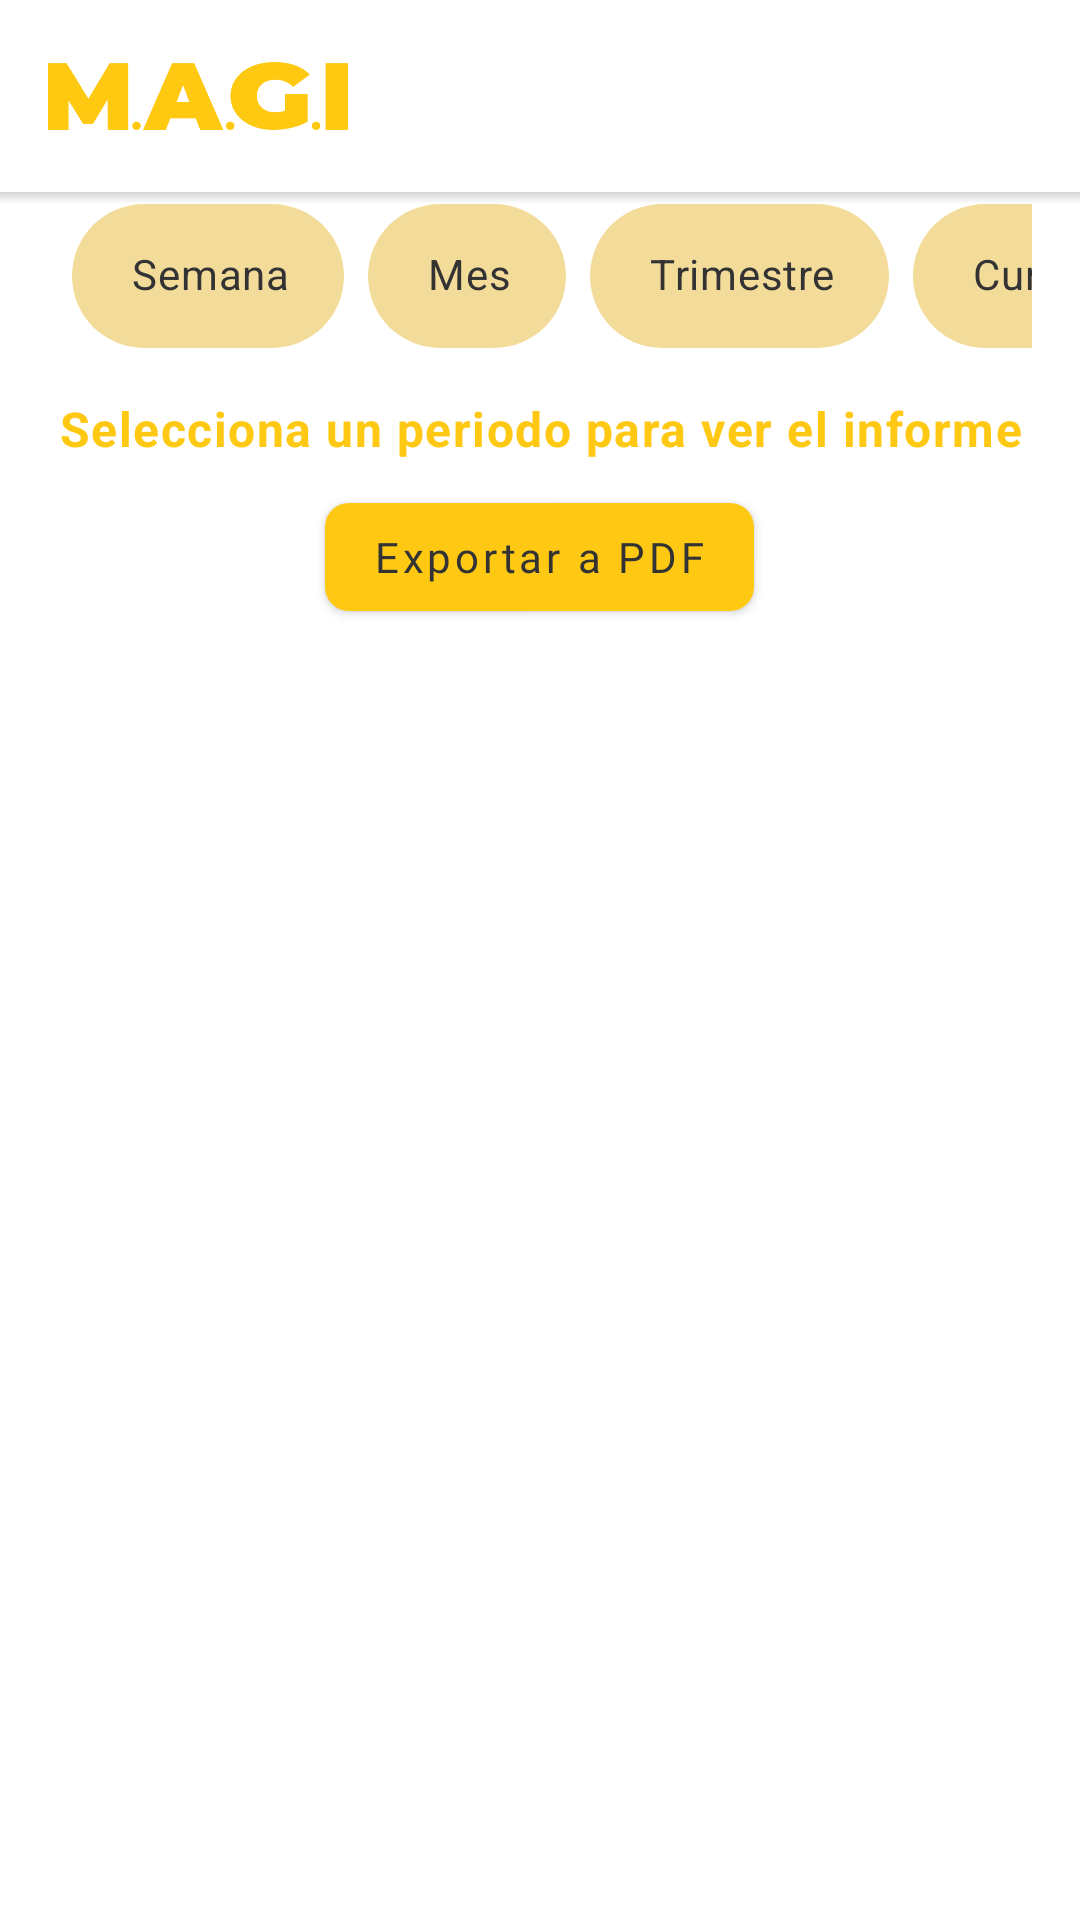

This screen was rendered from an Android layout file. Write that file and the resources it references.
<!-- AndroidManifest.xml: application theme Theme.MAGI -->
<!-- res/layout/activity_informes.xml -->
<?xml version="1.0" encoding="utf-8"?>
<androidx.coordinatorlayout.widget.CoordinatorLayout
    xmlns:android="http://schemas.android.com/apk/res/android"
    xmlns:app="http://schemas.android.com/apk/res-auto"
    xmlns:tools="http://schemas.android.com/tools"
    android:id="@+id/activity_informes_coordinator_layout"
    android:layout_width="match_parent"
    android:layout_height="match_parent"
    android:background="@color/blanco"
    android:fitsSystemWindows="true">

    <com.google.android.material.appbar.AppBarLayout
        android:layout_width="match_parent"
        android:layout_height="wrap_content"
        android:background="@color/blanco"
        android:elevation="4dp">

        <com.google.android.material.appbar.MaterialToolbar
            style="@style/Widget.MaterialComponents.Toolbar.PrimarySurface"
            android:id="@+id/topAppBar"
            android:layout_width="match_parent"
            android:layout_height="?attr/actionBarSize"
            app:contentInsetStart="0dp"
            app:backgroundTint="@color/blanco"
            app:liftOnScroll="true"
            app:liftOnScrollColor="@color/blanco"
            android:paddingStart="16dp"
            android:paddingEnd="16dp">

            <ImageView
                android:id="@+id/logoText_toolbar"
                android:layout_width="100dp"
                android:layout_height="wrap_content"
                android:layout_gravity="start|center_vertical"
                android:src="@drawable/logo_text" />

            <ImageView
                android:id="@+id/ic_menu_toolbar"
                android:layout_width="35dp"
                android:layout_height="wrap_content"
                android:layout_gravity="end|center_vertical"
                android:src="@drawable/ic_menu"
                app:tint="@color/gris_oscuro_2" />
        </com.google.android.material.appbar.MaterialToolbar>

        <View
            android:layout_width="match_parent"
            android:layout_height="4dp"
            android:background="@drawable/toolbar_dropshadow"
            app:backgroundTint="@color/blanco"
            app:liftOnScrollColor="@color/blanco"/>

    </com.google.android.material.appbar.AppBarLayout>


    <androidx.core.widget.NestedScrollView
        android:layout_width="match_parent"
        android:layout_height="match_parent"
        app:layout_behavior="@string/appbar_scrolling_view_behavior"
        android:overScrollMode="never"
        android:clipToPadding="false"
        android:fitsSystemWindows="false">

        <LinearLayout
            android:layout_width="match_parent"
            android:layout_height="wrap_content"
            android:orientation="vertical"
            android:paddingStart="16dp"
            android:paddingEnd="16dp"
            android:paddingBottom="16dp">

            <HorizontalScrollView
                android:layout_width="match_parent"
                android:layout_height="wrap_content"
                android:overScrollMode="never"
                android:scrollbars="none">

                <com.google.android.material.chip.ChipGroup
                    android:id="@+id/chipGroupPeriodo"
                    android:layout_width="wrap_content"
                    android:layout_height="wrap_content"
                    android:paddingStart="8dp"
                    android:paddingEnd="8dp"
                    app:singleLine="true"
                    app:singleSelection="true"
                    app:chipSpacingHorizontal="8dp"
                    android:layout_marginBottom="16dp">

                    <com.google.android.material.chip.Chip
                        style="@style/Widget.MAGI.Chip"
                        android:id="@+id/chipSemana"
                        android:layout_width="wrap_content"
                        android:layout_height="wrap_content"
                        android:text="@string/periodo_semana" />

                    <com.google.android.material.chip.Chip
                        style="@style/Widget.MAGI.Chip"
                        android:id="@+id/chipMes"
                        android:layout_width="wrap_content"
                        android:layout_height="wrap_content"
                        android:text="@string/periodo_mes" />

                    <com.google.android.material.chip.Chip
                        style="@style/Widget.MAGI.Chip"
                        android:id="@+id/chipTrimestre"
                        android:layout_width="wrap_content"
                        android:layout_height="wrap_content"
                        android:text="@string/periodo_trimestre" />

                    <com.google.android.material.chip.Chip
                        style="@style/Widget.MAGI.Chip"
                        android:id="@+id/chipCurso"
                        android:layout_width="wrap_content"
                        android:layout_height="wrap_content"
                        android:text="@string/periodo_curso" />

                    <com.google.android.material.chip.Chip
                        style="@style/Widget.MAGI.Chip"
                        android:id="@+id/chipPersonalizado"
                        android:layout_width="wrap_content"
                        android:layout_height="wrap_content"
                        android:text="@string/periodo_personalizado" />
                </com.google.android.material.chip.ChipGroup>
            </HorizontalScrollView>

            <LinearLayout
                android:id="@+id/customFilterRow"
                android:layout_width="match_parent"
                android:layout_height="wrap_content"
                android:layout_marginBottom="16dp"
                android:orientation="vertical"
                android:padding="8dp"
                android:visibility="gone">

                <com.google.android.material.textfield.TextInputLayout
                    style="@style/Widget.MaterialComponents.TextInputLayout.OutlinedBox.ExposedDropdownMenu"
                    android:layout_width="match_parent"
                    android:layout_height="wrap_content"
                    android:hint="@string/filtro_tipo">

                    <com.google.android.material.textfield.MaterialAutoCompleteTextView
                        android:id="@+id/autoTipo"
                        android:layout_width="match_parent"
                        android:popupBackground="@color/blanco"
                        android:layout_height="wrap_content"
                        android:focusable="false"
                        android:inputType="none" />
                </com.google.android.material.textfield.TextInputLayout>

                <com.google.android.material.textfield.TextInputLayout
                    style="@style/Widget.MaterialComponents.TextInputLayout.OutlinedBox.ExposedDropdownMenu"
                    android:layout_width="match_parent"
                    android:layout_height="wrap_content"
                    android:layout_marginTop="8dp"
                    android:hint="@string/filtro_elegir">

                    <com.google.android.material.textfield.MaterialAutoCompleteTextView
                        android:id="@+id/autoValor"
                        android:layout_width="match_parent"
                        android:popupBackground="@color/blanco"
                        android:layout_height="wrap_content"
                        android:focusable="false"
                        android:inputType="none" />
                </com.google.android.material.textfield.TextInputLayout>

                <com.google.android.material.textfield.TextInputLayout
                    android:layout_width="match_parent"
                    android:layout_height="wrap_content"
                    android:layout_marginTop="8dp"
                    android:hint="@string/filtro_rango">

                    <com.google.android.material.textfield.TextInputEditText
                        android:id="@+id/etRango"
                        android:layout_width="match_parent"
                        android:layout_height="wrap_content"
                        android:cursorVisible="false"
                        android:focusable="false" />
                </com.google.android.material.textfield.TextInputLayout>

            </LinearLayout>

            <TextView
                android:id="@+id/tvPeriodoDesc"
                style="@style/TextAppearance.MaterialComponents.Body1"
                android:layout_width="match_parent"
                android:layout_height="wrap_content"
                android:paddingBottom="8dp"
                android:text="@string/informe_default"
                android:textColor="@color/amarillo_magi"
                android:textStyle="bold"
                android:gravity="center"
                android:textSize="16sp" />

            <androidx.recyclerview.widget.RecyclerView
                android:id="@+id/recyclerInformes"
                android:layout_width="match_parent"
                android:layout_height="wrap_content"
                android:layout_marginBottom="16dp"
                android:visibility="gone"
                android:overScrollMode="never"
                tools:listitem="@layout/item_informe" />

            <com.google.android.material.button.MaterialButton
                android:id="@+id/btnVerPDF"
                style="@style/Widget.MAGI.Button"
                android:layout_width="wrap_content"
                android:layout_height="wrap_content"
                android:layout_gravity="center"
                android:text="@string/ver_exportar_pdf" />

        </LinearLayout>
    </androidx.core.widget.NestedScrollView>

</androidx.coordinatorlayout.widget.CoordinatorLayout>
<!-- res/layout/item_informe.xml (included above) -->
<?xml version="1.0" encoding="utf-8"?>
<androidx.cardview.widget.CardView xmlns:android="http://schemas.android.com/apk/res/android"
    xmlns:app="http://schemas.android.com/apk/res-auto"
    android:layout_width="match_parent"
    android:layout_height="wrap_content"
    android:layout_marginVertical="4dp"
    android:layout_marginHorizontal="0dp"
    android:padding="8dp"
    app:cardElevation="2dp"
    android:foreground="?android:attr/selectableItemBackground">

    <LinearLayout
        android:layout_width="396dp"
        android:layout_height="78dp"
        android:orientation="vertical">

        <TextView
            android:id="@+id/txtDocente"
            android:layout_width="wrap_content"
            android:layout_height="wrap_content"
            android:text="Docente Ejemplo"
            android:textSize="16sp"
            android:textStyle="bold"
            android:translationX="5dp"
            android:translationY="7dp" />

        <TextView
            android:id="@+id/txtGrupo"
            android:layout_width="wrap_content"
            android:layout_height="wrap_content"
            android:text="Grupo 1ºA"
            android:textSize="14sp"
            android:translationX="5dp"
            android:translationY="7dp" />

        <TextView
            android:id="@+id/txtFecha"
            android:layout_width="wrap_content"
            android:layout_height="wrap_content"
            android:text="2025-05-31"
            android:textSize="14sp"
            android:translationX="5dp"
            android:translationY="7dp" />

    </LinearLayout>
</androidx.cardview.widget.CardView>
<!-- resources referenced by this layout -->
<resources>
  <color name="amarillo_magi">#ffc913</color>
  <color name="blanco">#FFFFFFFF</color>
  <color name="gris_oscuro_2">#595959</color>
  <!-- drawable logo_text: png bitmap (drawable, 11054 bytes) -->
  <!-- drawable toolbar_dropshadow (drawable) -->
  <?xml version="1.0" encoding="utf-8"?>
  <shape xmlns:android="http://schemas.android.com/apk/res/android"
      android:shape="rectangle">
      <gradient
          android:startColor="@android:color/transparent"
          android:endColor="#33333333"
          android:angle="90"/>
  </shape>
  <string name="filtro_elegir">Elegir</string>
  <string name="filtro_rango">Rango de fechas</string>
  <string name="filtro_tipo">Filtrar por</string>
  <string name="informe_default">Selecciona un periodo para ver el informe</string>
  <string name="periodo_curso">Curso\n</string>
  <string name="periodo_mes">Mes</string>
  <string name="periodo_personalizado">Personalizado</string>
  <string name="periodo_semana">Semana</string>
  <string name="periodo_trimestre">Trimestre</string>
  <string name="ver_exportar_pdf">Exportar a PDF</string>
  <style name="Widget.MAGI.Button" parent="Widget.MaterialComponents.Button">
          <item name="android:fontFamily">@font/montserrat_semibold</item>
          <item name="android:textAllCaps">false</item>
          <item name="android:textColor">@color/gris_oscuro</item>
          <item name="backgroundTint">@color/amarillo_magi</item>
          <item name="cornerRadius">8dp</item>
      </style>
  <style name="Widget.MAGI.Chip" parent="Widget.MaterialComponents.Chip.Choice">
          <item name="chipBackgroundColor">@color/chip_background_selector</item>
          <item name="android:textColor">@color/gris_oscuro</item>
          <item name="android:textSize">14sp</item>
          <item name="chipMinHeight">48dp</item>
          <item name="chipIconSize">0dp</item>
          <item name="chipStartPadding">12dp</item>
          <item name="chipEndPadding">12dp</item>
      </style>
  <style name="Theme.MAGI" parent="Base.Theme.MAGI" />
  <color name="gris_oscuro">#333333</color>
  <style name="Base.Theme.MAGI" parent="Theme.Material3.DayNight.NoActionBar">
          <item name="android:colorEdgeEffect">@android:color/transparent</item>
          <item name="colorPrimary">@color/blanco</item>
          <item name="colorOnPrimary">@color/negro</item>
  
      </style>
  <color name="negro">#000000</color>
</resources>
